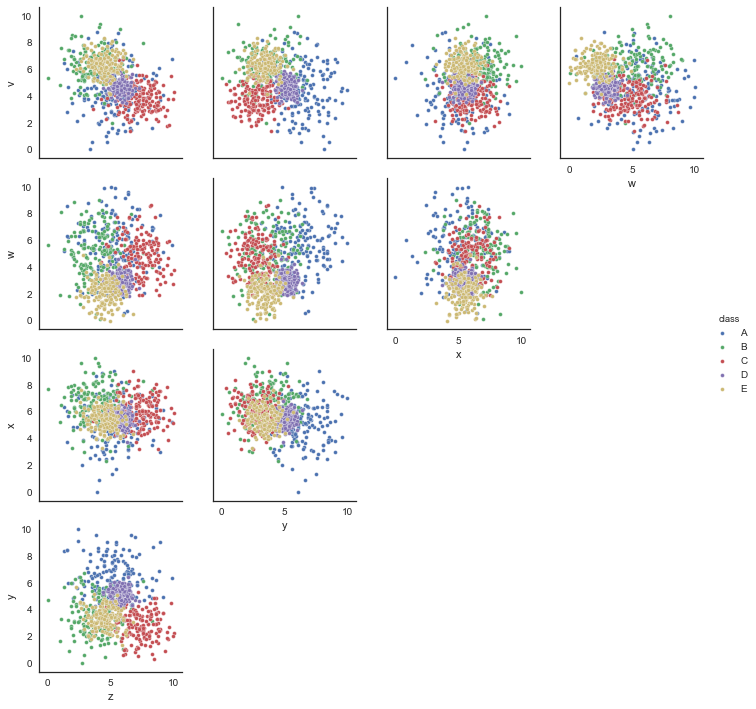

The table this chart was drawn from, first rows:
v, w, x, y, z, class
6.342, 3.546, 7.781, 3.147, 2.452, B
4.926, 2.153, 6.171, 4.752, 5.614, D
4.462, 2.807, 6.128, 6.401, 6.326, D
4.376, 7.845, 5.791, 9.455, 6.909, A
5.927, 2.807, 6.111, 2.733, 3.692, E
4.895, 6.486, 8.839, 4.877, 4.376, B
2.755, 7.001, 5.581, 4.692, 5.646, A
5.471, 2.801, 4.794, 4.327, 5.927, D
6.22, 7.333, 6.097, 2.676, 3.183, B
7.03, 3.033, 6.061, 4.937, 3.98, B
5.508, 3.778, 6.033, 5.342, 4.312, A
5.195, 6.945, 7.24, 3.417, 4.429, A
6.791, 7.358, 5.9, 4.45, 2.576, B
6.124, 1.536, 5.614, 3.09, 3.665, E
5.106, 7.257, 3.963, 1.486, 4.766, B
7.463, 6.822, 7.344, 2.807, 4.685, B
6.448, 4.734, 6.42, 3.271, 4.817, E
5.61, 2.887, 4.795, 5.137, 5.81, D
5.128, 2.448, 6.295, 4.325, 5.091, D
3.034, 4.667, 4.51, 2.547, 7.266, C
6.543, 2.163, 5.327, 4.061, 4.292, E
4.951, 4.147, 6.061, 2.907, 7.953, C
6.927, 4.854, 4.618, 2.126, 2.009, B
0.5261, 6.371, 3.777, 8.508, 4.689, A
4.274, 2.793, 5.786, 4.307, 5.482, D
6.373, 3.239, 5.988, 2.919, 5.851, B
4.542, 3.394, 6.62, 2.903, 6.549, C
4.166, 2.654, 4.843, 5.579, 4.952, D
6.609, 1.851, 7.648, 4.084, 2.608, E
5.722, 3.094, 5.859, 2.932, 2.772, B
6.256, 2.553, 4.187, 4.523, 4.48, E
5.699, 2.102, 2.03, 4.777, 2.743, A
7.912, 4.501, 7.536, 7.609, 5.997, A
1.241, 6.435, 6.195, 6.163, 5.493, A
4.292, 5.508, 5.545, 2.716, 6.421, C
5.229, 5.415, 7.128, 3.681, 4.611, B
7.443, 0.4529, 4.241, 4.145, 5.965, E
3.162, 9.625, 3.154, 7.112, 6.368, A
9.386, 6.23, 5.773, 1.312, 4.174, B
3.762, 4.405, 5.564, 2.846, 4.208, C
4.019, 4.77, 5.744, 2.545, 7.332, C
3.881, 3.903, 6.115, 5.501, 5.636, D
2.797, 5.531, 5.43, 2.843, 6.925, C
0.0, 5.072, 5.495, 8.146, 3.347, A
4.582, 3.249, 5.392, 4.674, 5.718, D
5.484, 1.877, 5.411, 2.479, 6.185, E
4.167, 3.068, 7.636, 1.001, 6.186, C
3.184, 5.024, 6.515, 2.248, 7.942, C
6.208, 1.049, 5.272, 3.545, 4.443, E
6.537, 2.764, 5.839, 2.378, 3.511, E
5.075, 3.197, 4.907, 4.691, 6.049, D
5.867, 5.04, 7.61, 4.667, 1.99, B
5.492, 1.91, 5.539, 4.699, 4.182, B
4.741, 5.41, 9.012, 3.793, 6.724, C
3.454, 5.2, 8.85, 4.659, 4.323, A
4.97, 3.705, 6.132, 4.797, 6.426, D
2.516, 2.852, 7.095, 0.8979, 9.293, C
7.085, 5.868, 4.379, 5.811, 6.569, A
3.227, 4.3, 4.812, 3.548, 7.48, C
2.588, 6.801, 4.85, 6.94, 5.24, A
... 740 more rows
